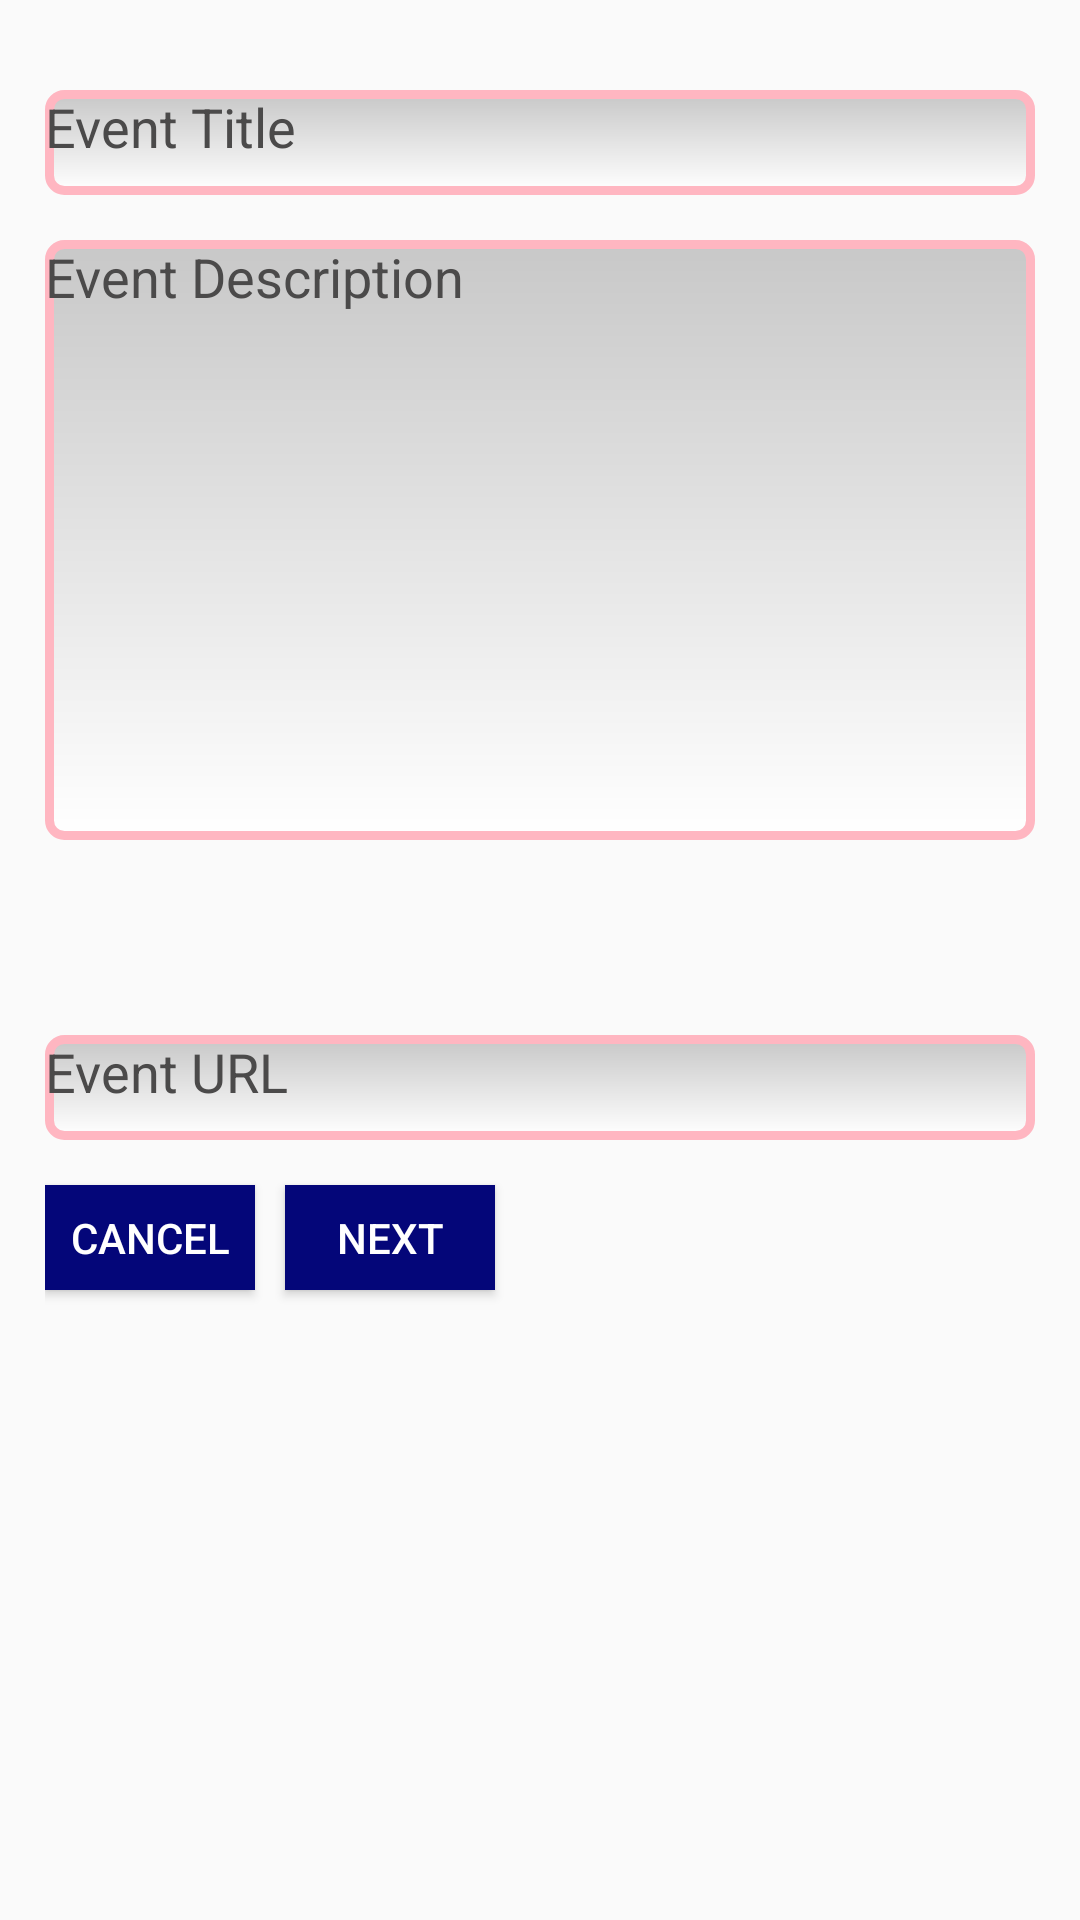

Layout XML and referenced resources for this Android screen:
<!-- AndroidManifest.xml: application theme AppTheme -->
<!-- res/layout/create_event_title_n_desc.xml -->
<?xml version="1.0" encoding="utf-8"?>
<RelativeLayout xmlns:android="http://schemas.android.com/apk/res/android"
    android:orientation="vertical" android:layout_width="match_parent"
    android:layout_height="match_parent"
    android:paddingTop="15dp"
    android:paddingBottom="15dp"
    android:paddingLeft="15dp"
    android:paddingRight="15dp">


    <EditText
        android:layout_marginTop="15dp"
        android:layout_width="match_parent"
        android:layout_height="35dp"
        android:id="@+id/edit_event_title"
        android:background="@drawable/edittextstyle"
        android:hint="@string/edit_event_title"
        android:textSize="18dp"
        android:textColor="@color/editTextHintColor"
        android:textColorHint="@color/editTextHintColor"
        android:gravity="top|left"/>

    <EditText
        android:layout_marginTop="15dp"
        android:layout_width="match_parent"
        android:layout_height="200dp"
        android:layout_below="@+id/edit_event_title"
        android:inputType="textMultiLine"
        android:id="@+id/edit_event_desc"
        android:background="@drawable/edittextstyle"
        android:hint="@string/edit_event_desc"
        android:textSize="18dp"
        android:textColor="@color/editTextHintColor"
        android:textColorHint="@color/editTextHintColor"
        android:gravity="top|left"/>

    <Spinner
        android:id="@+id/edit_event_categories"
        android:layout_marginTop="15dp"
        android:layout_width="wrap_content"
        android:popupBackground="@color/colorPrimary"
        android:layout_height="35dp"
        android:layout_below="@+id/edit_event_desc"
        android:background="@drawable/edittextstyle"/>

    <EditText
        android:layout_marginTop="15dp"
        android:layout_width="match_parent"
        android:layout_height="35dp"
        android:layout_below="@+id/edit_event_categories"
        android:id="@+id/edit_event_url"
        android:background="@drawable/edittextstyle"
        android:hint="@string/edit_event_url"
        android:textSize="18dp"
        android:textColor="@color/editTextHintColor"
        android:textColorHint="@color/editTextHintColor"
        android:gravity="top|left"/>

    <Button
        style="?android:attr/buttonStyleSmall"
        android:layout_width="70dp"
        android:layout_height="35dp"
        android:layout_marginTop="15dp"
        android:layout_below="@+id/edit_event_url"
        android:background="@color/colorPrimaryDark"
        android:text="@string/cancel_button_label"
        android:textColor="@color/gradientEndColor"
        android:id="@+id/edit_event_cancel_button"
        android:layout_gravity="left"/>

    <Button
        style="?android:attr/buttonStyleSmall"
        android:layout_width="70dp"
        android:layout_height="35dp"
        android:layout_marginTop="15dp"
        android:layout_marginLeft="10dp"
        android:layout_toRightOf="@+id/edit_event_cancel_button"
        android:layout_below="@+id/edit_event_url"
        android:background="@color/colorPrimaryDark"
        android:text="@string/next_button_label"
        android:textColor="@color/gradientEndColor"
        android:id="@+id/edit_event_next_button"
        android:layout_gravity="right"/>

</RelativeLayout>
<!-- resources referenced by this layout -->
<resources>
  <color name="colorPrimary">#020451</color>
  <color name="colorPrimaryDark">#040679</color>
  <color name="editTextHintColor">#4b4a4a</color>
  <color name="gradientEndColor">#FFFFFF</color>
  <!-- drawable edittextstyle (drawable-xxhdpi) -->
  <?xml version="1.0" encoding="utf-8" ?>
  <shape xmlns:android="http://schemas.android.com/apk/res/android"
      android:thickness="0dp"
      android:shape="rectangle">
      <stroke android:width="3dp"
          android:color="@color/pink"/>
      <corners android:radius="5dp" />
      <gradient
          android:startColor="@color/gradientStartColor"
          android:endColor="@color/gradientEndColor"
          android:type="linear"
          android:angle="270"/>
  </shape>
  <string name="cancel_button_label">Cancel</string>
  <string name="edit_event_desc">Event Description</string>
  <string name="edit_event_title">Event Title</string>
  <string name="edit_event_url">Event URL</string>
  <string name="next_button_label">Next</string>
  <style name="AppTheme" parent="Theme.AppCompat.Light.DarkActionBar">
          
          <item name="android:colorPrimary">@color/colorPrimary</item>
          <item name="android:colorPrimaryDark">@color/colorPrimaryDark</item>
          <item name="android:colorAccent">@color/colorAccent</item>
          <item name="actionOverflowMenuStyle">@style/PopupMenu</item>
      </style>
  <color name="pink">#FFB6C1</color>
  <color name="gradientStartColor">#C8C8C8</color>
  <color name="colorAccent">#ffdf40</color>
  <style name="PopupMenu" parent="Widget.AppCompat.PopupMenu.Overflow">
          <item name="android:popupBackground">@color/colorPrimary</item>
      </style>
</resources>
